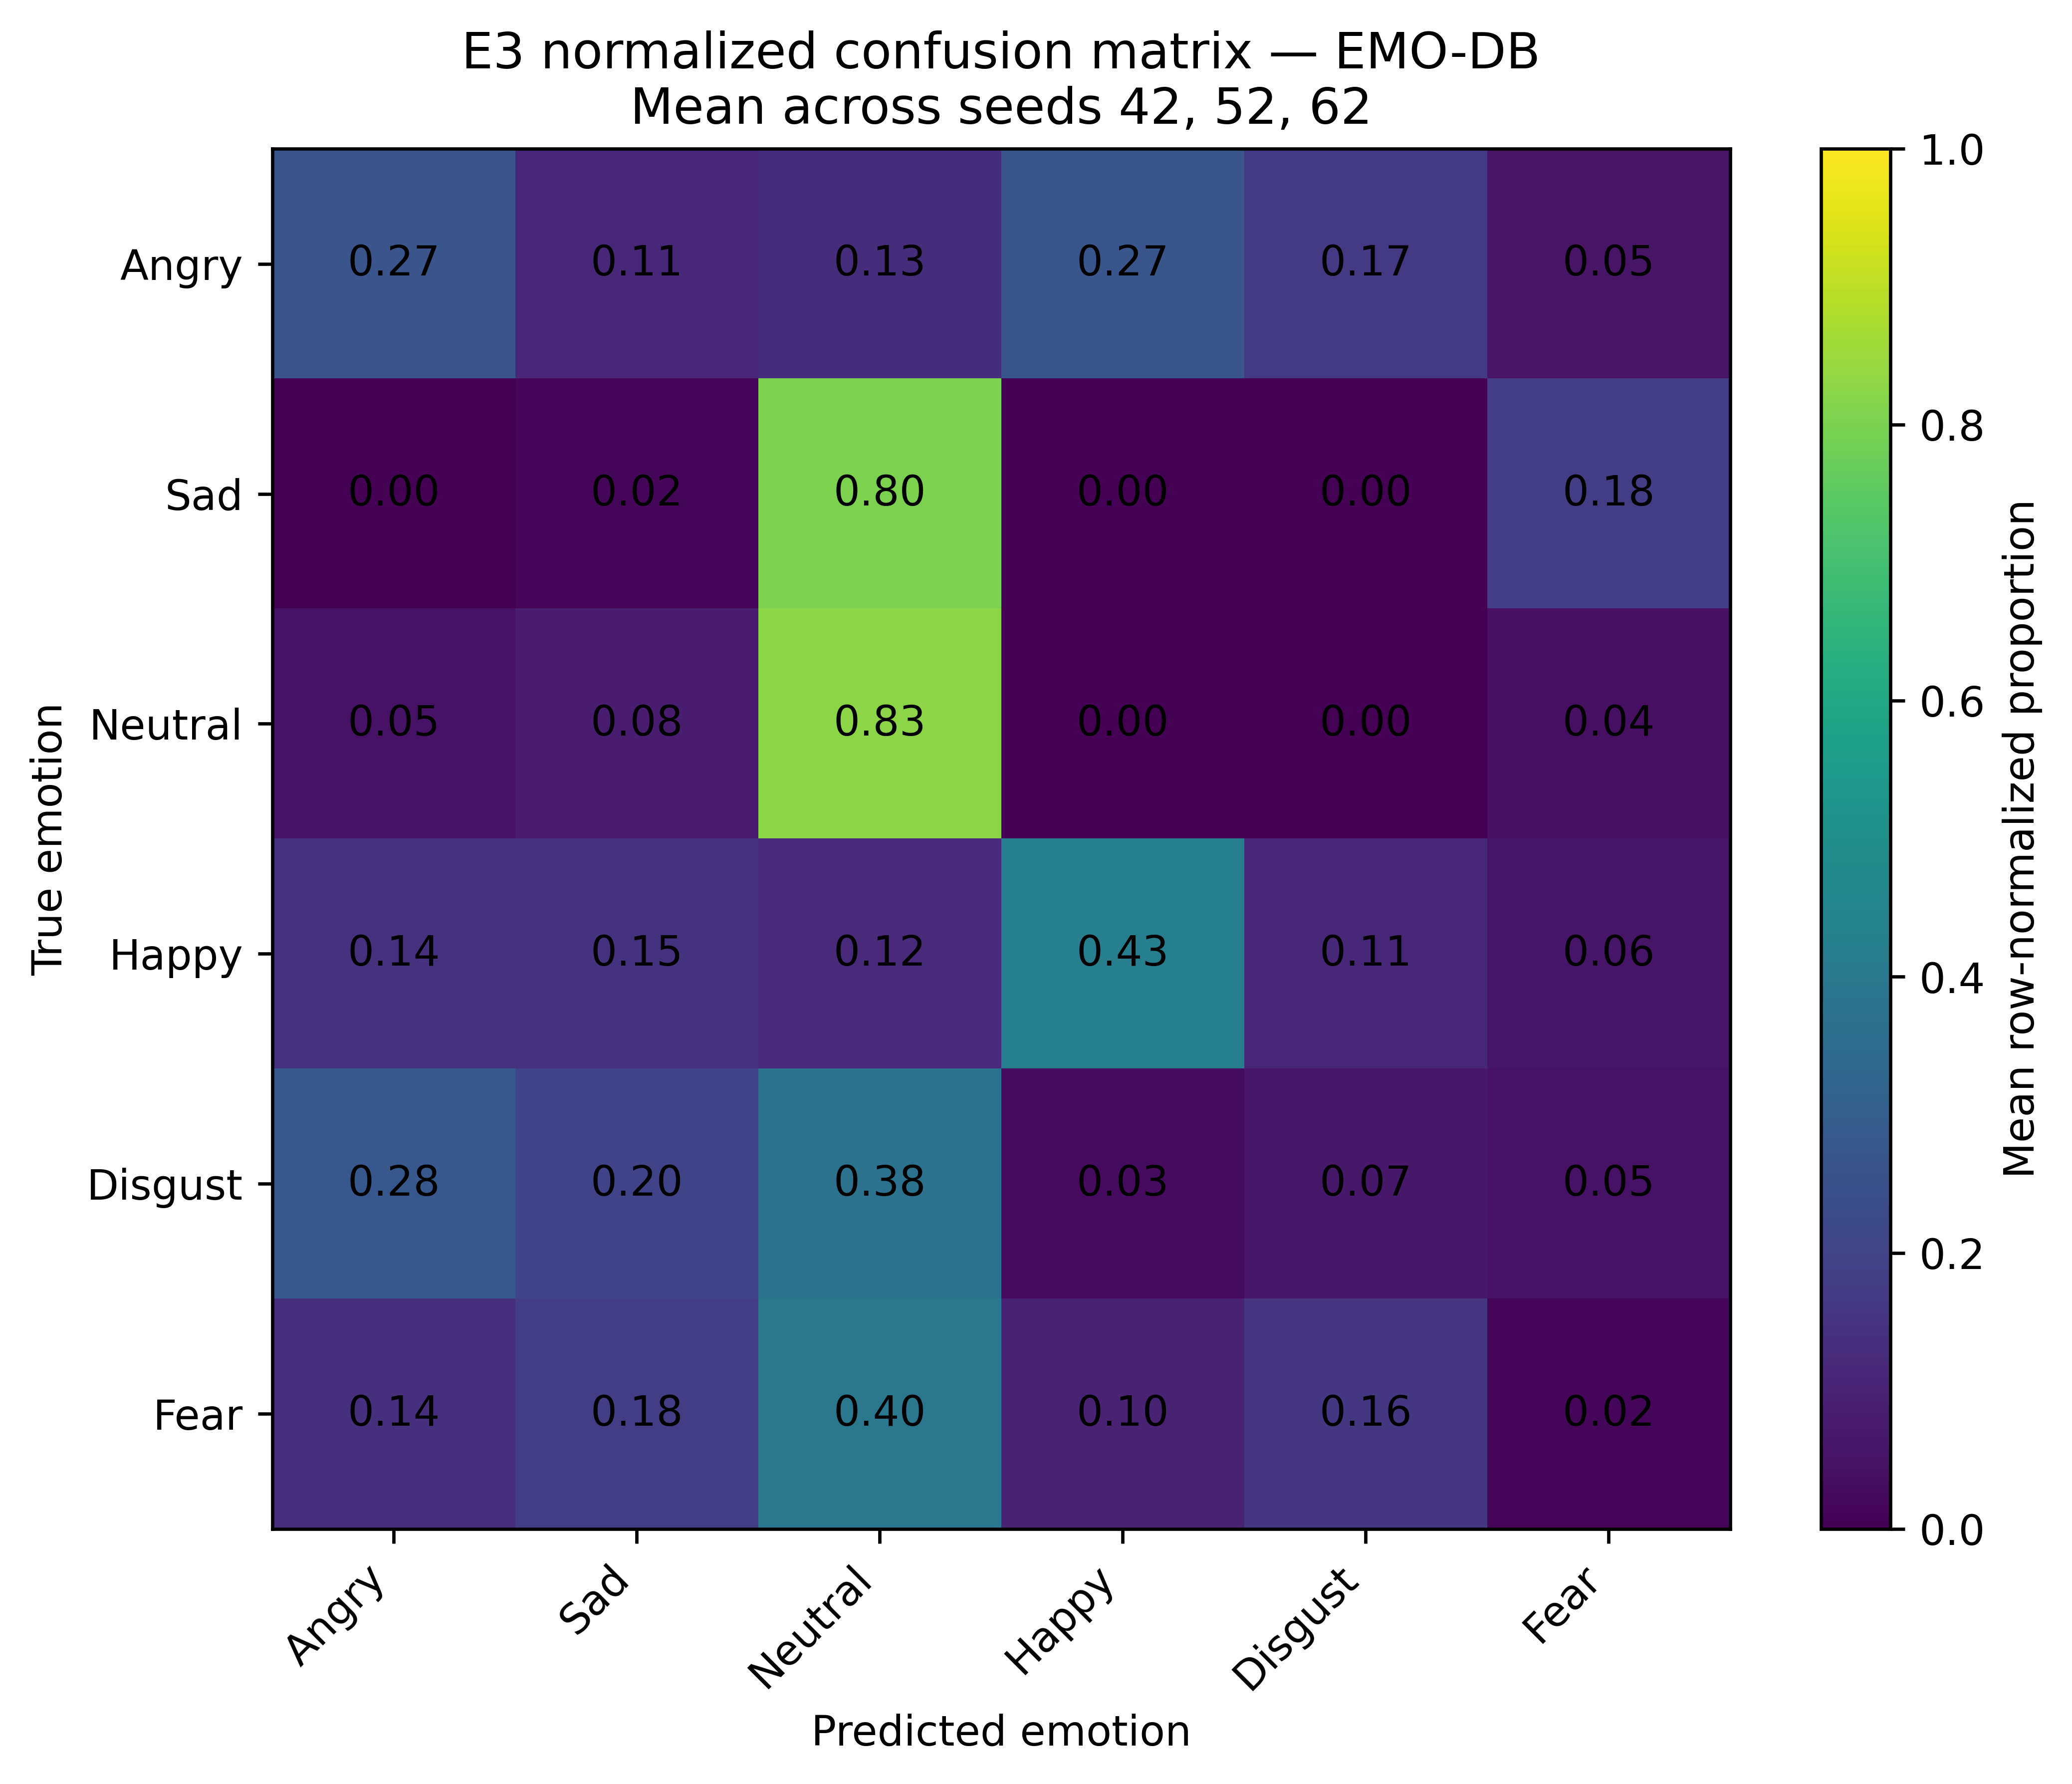

The file beside this chart, header and first rows:
, pred_Angry, pred_Sad, pred_Neutral, pred_Happy, pred_Disgust, pred_Fear
true_Angry, 0.2651, 0.1129, 0.1312, 0.2677, 0.1706, 0.05249
true_Sad, 0.0, 0.01613, 0.8011, 0.0, 0.0, 0.1828
true_Neutral, 0.05063, 0.08017, 0.827, 0.0, 0.0, 0.04219
true_Happy, 0.1408, 0.1455, 0.1174, 0.4272, 0.1127, 0.05634
true_Disgust, 0.2754, 0.2029, 0.3768, 0.02899, 0.06522, 0.05072
true_Fear, 0.1401, 0.1836, 0.3961, 0.1014, 0.1594, 0.01932
